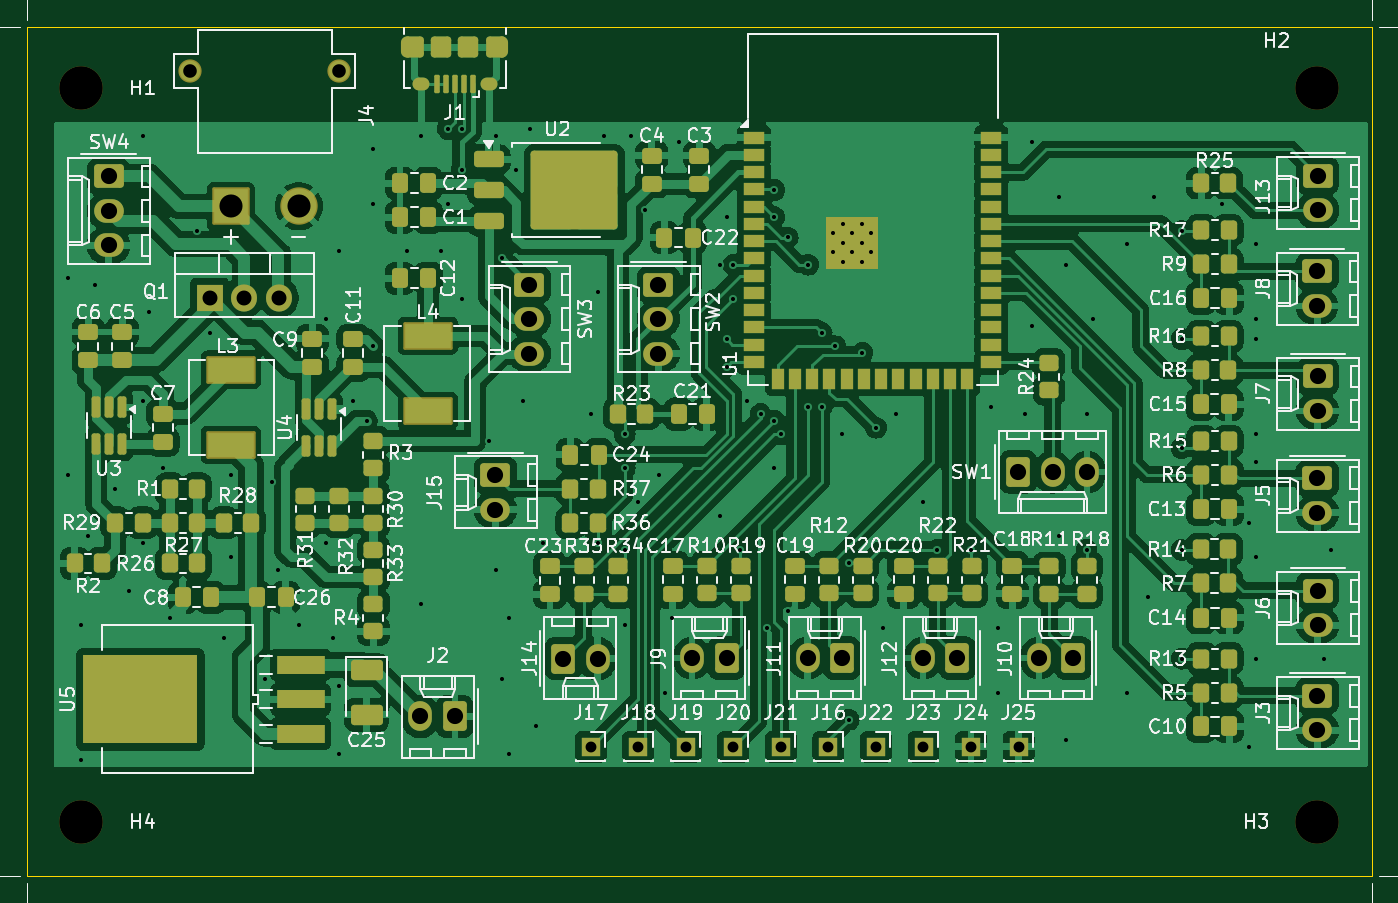
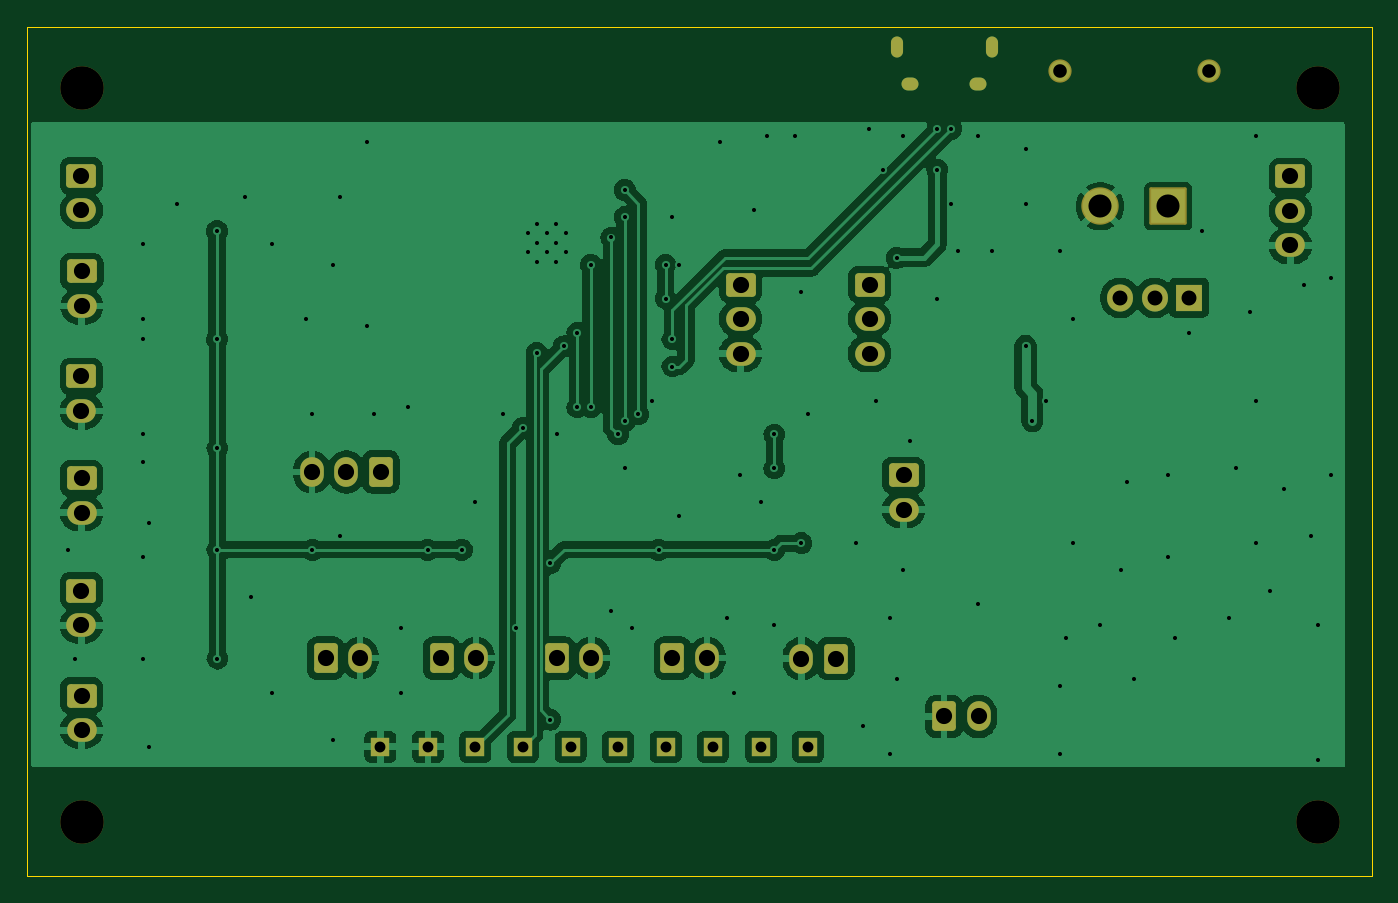
Circuit board: 11 layer files. Board 99.0 x 62.5 mm.
- bottom_copper: Smart Tripod-B_Cu.gbr (120149 bytes)
- bottom_mask: Smart Tripod-B_Mask.gbr (4155 bytes)
- paste: Smart Tripod-B_Paste.gbr (455 bytes)
- bottom_silk: Smart Tripod-B_Silkscreen.gbr (456 bytes)
- outline: Smart Tripod-Edge_Cuts.gbr (609 bytes)
- top_copper: Smart Tripod-F_Cu.gbr (291004 bytes)
- top_mask: Smart Tripod-F_Mask.gbr (13153 bytes)
- paste: Smart Tripod-F_Paste.gbr (9920 bytes)
- top_silk: Smart Tripod-F_Silkscreen.gbr (211854 bytes)
- drill: Smart Tripod-NPTH.drl (390 bytes)
- drill: Smart Tripod-PTH.drl (4223 bytes)

=== bottom_copper: Smart Tripod-B_Cu.gbr (120149 bytes, source omitted) ===
=== bottom_mask: Smart Tripod-B_Mask.gbr ===
%TF.GenerationSoftware,KiCad,Pcbnew,8.0.8*%
%TF.CreationDate,2025-03-31T14:22:47-05:00*%
%TF.ProjectId,Smart Tripod,536d6172-7420-4547-9269-706f642e6b69,rev?*%
%TF.SameCoordinates,Original*%
%TF.FileFunction,Soldermask,Bot*%
%TF.FilePolarity,Negative*%
%FSLAX46Y46*%
G04 Gerber Fmt 4.6, Leading zero omitted, Abs format (unit mm)*
G04 Created by KiCad (PCBNEW 8.0.8) date 2025-03-31 14:22:47*
%MOMM*%
%LPD*%
G01*
G04 APERTURE LIST*
G04 Aperture macros list*
%AMRoundRect*
0 Rectangle with rounded corners*
0 $1 Rounding radius*
0 $2 $3 $4 $5 $6 $7 $8 $9 X,Y pos of 4 corners*
0 Add a 4 corners polygon primitive as box body*
4,1,4,$2,$3,$4,$5,$6,$7,$8,$9,$2,$3,0*
0 Add four circle primitives for the rounded corners*
1,1,$1+$1,$2,$3*
1,1,$1+$1,$4,$5*
1,1,$1+$1,$6,$7*
1,1,$1+$1,$8,$9*
0 Add four rect primitives between the rounded corners*
20,1,$1+$1,$2,$3,$4,$5,0*
20,1,$1+$1,$4,$5,$6,$7,0*
20,1,$1+$1,$6,$7,$8,$9,0*
20,1,$1+$1,$8,$9,$2,$3,0*%
G04 Aperture macros list end*
%ADD10R,1.350000X1.350000*%
%ADD11RoundRect,0.250000X-0.845000X0.620000X-0.845000X-0.620000X0.845000X-0.620000X0.845000X0.620000X0*%
%ADD12O,2.190000X1.740000*%
%ADD13RoundRect,0.250000X0.620000X0.845000X-0.620000X0.845000X-0.620000X-0.845000X0.620000X-0.845000X0*%
%ADD14O,1.740000X2.190000*%
%ADD15RoundRect,0.250000X-0.620000X-0.845000X0.620000X-0.845000X0.620000X0.845000X-0.620000X0.845000X0*%
%ADD16C,2.754000*%
%ADD17RoundRect,0.102000X-1.275000X-1.275000X1.275000X-1.275000X1.275000X1.275000X-1.275000X1.275000X0*%
%ADD18C,1.712000*%
%ADD19O,0.890000X1.550000*%
%ADD20O,1.250000X0.950000*%
%ADD21R,1.905000X2.000000*%
%ADD22O,1.905000X2.000000*%
%ADD23C,3.200000*%
G04 APERTURE END LIST*
D10*
%TO.C,J24*%
X162500000Y-129500000D03*
%TD*%
D11*
%TO.C,J13*%
X188020000Y-87460000D03*
D12*
X188020000Y-90000000D03*
%TD*%
D13*
%TO.C,J11*%
X153000000Y-122960000D03*
D14*
X150460000Y-122960000D03*
%TD*%
D11*
%TO.C,SW3*%
X129980000Y-95460000D03*
D12*
X129980000Y-98000000D03*
X129980000Y-100540000D03*
%TD*%
D10*
%TO.C,J16*%
X152000000Y-129500000D03*
%TD*%
D13*
%TO.C,J12*%
X161500000Y-122960000D03*
D14*
X158960000Y-122960000D03*
%TD*%
D15*
%TO.C,SW1*%
X165960000Y-109260000D03*
D14*
X168500000Y-109260000D03*
X171040000Y-109260000D03*
%TD*%
D11*
%TO.C,SW4*%
X99000000Y-87500000D03*
D12*
X99000000Y-90040000D03*
X99000000Y-92580000D03*
%TD*%
D15*
%TO.C,J14*%
X132460000Y-123000000D03*
D14*
X135000000Y-123000000D03*
%TD*%
D16*
%TO.C,J4*%
X113000000Y-89705750D03*
D17*
X108000000Y-89705750D03*
D18*
X116000000Y-79705750D03*
X105000000Y-79705750D03*
%TD*%
D10*
%TO.C,J21*%
X148500000Y-129500000D03*
%TD*%
D13*
%TO.C,J10*%
X170040000Y-122960000D03*
D14*
X167500000Y-122960000D03*
%TD*%
D11*
%TO.C,J15*%
X127480000Y-109500000D03*
D12*
X127480000Y-112040000D03*
%TD*%
D11*
%TO.C,J8*%
X187980000Y-94500000D03*
D12*
X187980000Y-97040000D03*
%TD*%
D19*
%TO.C,J1*%
X128000000Y-78000000D03*
D20*
X127000000Y-80700000D03*
X122000000Y-80700000D03*
D19*
X121000000Y-78000000D03*
%TD*%
D21*
%TO.C,Q1*%
X106460000Y-96445000D03*
D22*
X109000000Y-96445000D03*
X111540000Y-96445000D03*
%TD*%
D10*
%TO.C,J19*%
X141500000Y-129500000D03*
%TD*%
D23*
%TO.C,H4*%
X97000000Y-135000000D03*
%TD*%
D11*
%TO.C,SW2*%
X139480000Y-95460000D03*
D12*
X139480000Y-98000000D03*
X139480000Y-100540000D03*
%TD*%
D11*
%TO.C,J3*%
X188000000Y-125730000D03*
D12*
X188000000Y-128270000D03*
%TD*%
D23*
%TO.C,H3*%
X188000000Y-135000000D03*
%TD*%
D10*
%TO.C,J22*%
X155500000Y-129500000D03*
%TD*%
D11*
%TO.C,J5*%
X188000000Y-109730000D03*
D12*
X188000000Y-112270000D03*
%TD*%
D11*
%TO.C,J6*%
X188020000Y-118000000D03*
D12*
X188020000Y-120540000D03*
%TD*%
D10*
%TO.C,J25*%
X166000000Y-129500000D03*
%TD*%
%TO.C,J18*%
X138000000Y-129500000D03*
%TD*%
%TO.C,J20*%
X145000000Y-129500000D03*
%TD*%
D23*
%TO.C,H1*%
X97000000Y-81000000D03*
%TD*%
D13*
%TO.C,J9*%
X144500000Y-122960000D03*
D14*
X141960000Y-122960000D03*
%TD*%
D11*
%TO.C,J7*%
X188020000Y-102230000D03*
D12*
X188020000Y-104770000D03*
%TD*%
D10*
%TO.C,J17*%
X134500000Y-129500000D03*
%TD*%
D13*
%TO.C,J2*%
X124500000Y-127260000D03*
D14*
X121960000Y-127260000D03*
%TD*%
D23*
%TO.C,H2*%
X188000000Y-81000000D03*
%TD*%
D10*
%TO.C,J23*%
X159000000Y-129500000D03*
%TD*%
M02*

=== paste: Smart Tripod-B_Paste.gbr ===
%TF.GenerationSoftware,KiCad,Pcbnew,8.0.8*%
%TF.CreationDate,2025-03-31T14:22:44-05:00*%
%TF.ProjectId,Smart Tripod,536d6172-7420-4547-9269-706f642e6b69,rev?*%
%TF.SameCoordinates,Original*%
%TF.FileFunction,Paste,Bot*%
%TF.FilePolarity,Positive*%
%FSLAX46Y46*%
G04 Gerber Fmt 4.6, Leading zero omitted, Abs format (unit mm)*
G04 Created by KiCad (PCBNEW 8.0.8) date 2025-03-31 14:22:44*
%MOMM*%
%LPD*%
G01*
G04 APERTURE LIST*
G04 APERTURE END LIST*
M02*

=== bottom_silk: Smart Tripod-B_Silkscreen.gbr ===
%TF.GenerationSoftware,KiCad,Pcbnew,8.0.8*%
%TF.CreationDate,2025-03-31T14:22:46-05:00*%
%TF.ProjectId,Smart Tripod,536d6172-7420-4547-9269-706f642e6b69,rev?*%
%TF.SameCoordinates,Original*%
%TF.FileFunction,Legend,Bot*%
%TF.FilePolarity,Positive*%
%FSLAX46Y46*%
G04 Gerber Fmt 4.6, Leading zero omitted, Abs format (unit mm)*
G04 Created by KiCad (PCBNEW 8.0.8) date 2025-03-31 14:22:46*
%MOMM*%
%LPD*%
G01*
G04 APERTURE LIST*
G04 APERTURE END LIST*
M02*

=== outline: Smart Tripod-Edge_Cuts.gbr ===
%TF.GenerationSoftware,KiCad,Pcbnew,8.0.8*%
%TF.CreationDate,2025-03-31T14:22:48-05:00*%
%TF.ProjectId,Smart Tripod,536d6172-7420-4547-9269-706f642e6b69,rev?*%
%TF.SameCoordinates,Original*%
%TF.FileFunction,Profile,NP*%
%FSLAX46Y46*%
G04 Gerber Fmt 4.6, Leading zero omitted, Abs format (unit mm)*
G04 Created by KiCad (PCBNEW 8.0.8) date 2025-03-31 14:22:48*
%MOMM*%
%LPD*%
G01*
G04 APERTURE LIST*
%TA.AperFunction,Profile*%
%ADD10C,0.050000*%
%TD*%
G04 APERTURE END LIST*
D10*
X93000000Y-76500000D02*
X192000000Y-76500000D01*
X192000000Y-139000000D01*
X93000000Y-139000000D01*
X93000000Y-76500000D01*
M02*

=== top_copper: Smart Tripod-F_Cu.gbr (291004 bytes, source omitted) ===
=== top_mask: Smart Tripod-F_Mask.gbr (13153 bytes, source omitted) ===
=== paste: Smart Tripod-F_Paste.gbr (9920 bytes, source omitted) ===
=== top_silk: Smart Tripod-F_Silkscreen.gbr (211854 bytes, source omitted) ===
=== drill: Smart Tripod-NPTH.drl ===
M48
; DRILL file {KiCad 8.0.8} date 2025-03-31T14:23:19-0500
; FORMAT={-:-/ absolute / inch / decimal}
; #@! TF.CreationDate,2025-03-31T14:23:19-05:00
; #@! TF.GenerationSoftware,Kicad,Pcbnew,8.0.8
; #@! TF.FileFunction,NonPlated,1,2,NPTH
FMAT,2
INCH
; #@! TA.AperFunction,NonPlated,NPTH,ComponentDrill
T1C0.1260
%
G90
G05
T1
X3.8189Y-3.189
X3.8189Y-5.315
X7.4016Y-3.189
X7.4016Y-5.315
M30

=== drill: Smart Tripod-PTH.drl ===
M48
; DRILL file {KiCad 8.0.8} date 2025-03-31T14:23:19-0500
; FORMAT={-:-/ absolute / inch / decimal}
; #@! TF.CreationDate,2025-03-31T14:23:19-05:00
; #@! TF.GenerationSoftware,Kicad,Pcbnew,8.0.8
; #@! TF.FileFunction,Plated,1,2,PTH
FMAT,2
INCH
; #@! TA.AperFunction,Plated,PTH,ViaDrill
T1C0.0118
; #@! TA.AperFunction,Plated,PTH,ComponentDrill
T2C0.0118
; #@! TA.AperFunction,Plated,PTH,ComponentDrill
T3C0.0197
; #@! TA.AperFunction,Plated,PTH,ComponentDrill
T4C0.0217
; #@! TA.AperFunction,Plated,PTH,ComponentDrill
T5C0.0315
; #@! TA.AperFunction,Plated,PTH,ComponentDrill
T6C0.0394
; #@! TA.AperFunction,Plated,PTH,ComponentDrill
T7C0.0433
; #@! TA.AperFunction,Plated,PTH,ComponentDrill
T8C0.0469
; #@! TA.AperFunction,Plated,PTH,ComponentDrill
T9C0.0669
%
G90
G05
T1
X3.7795Y-3.7402
X3.7795Y-4.311
X3.8189Y-4.7441
X3.8189Y-5.1378
X3.8386Y-4.4882
X3.8583Y-3.7598
X3.9173Y-4.3504
X3.9567Y-4.6457
X3.9961Y-3.3268
X3.9961Y-4.0945
X3.9961Y-4.5079
X4.0157Y-3.8386
X4.0551Y-4.2913
X4.0748Y-4.7244
X4.1535Y-3.6024
X4.1929Y-3.8976
X4.2323Y-4.7835
X4.252Y-4.311
X4.252Y-4.5472
X4.3504Y-4.9016
X4.3701Y-4.3307
X4.3898Y-4.5866
X4.4488Y-4.7441
X4.5276Y-3.8583
X4.5276Y-4.5079
X4.5472Y-4.7835
X4.5669Y-3.6614
X4.5669Y-4.9213
X4.5669Y-5.1181
X4.6063Y-4.0945
X4.6457Y-4.1535
X4.6654Y-3.3661
X4.6654Y-3.5236
X4.6654Y-3.937
X4.7638Y-3.6614
X4.8031Y-3.3268
X4.8031Y-4.685
X4.8622Y-3.6614
X4.8819Y-3.3071
X4.8819Y-3.5236
X4.9213Y-3.3071
X4.9213Y-3.4252
X4.9213Y-3.7992
X5.0Y-4.2126
X5.0197Y-3.3268
X5.0197Y-4.5866
X5.0394Y-3.6811
X5.0394Y-4.9016
X5.0591Y-4.7244
X5.0591Y-5.1181
X5.0787Y-3.4252
X5.0984Y-4.0945
X5.1181Y-3.3071
X5.1378Y-5.0394
X5.1575Y-4.5079
X5.2953Y-4.1339
X5.315Y-3.7795
X5.315Y-4.5079
X5.3346Y-3.3268
X5.3937Y-4.1929
X5.3937Y-4.2913
X5.3937Y-4.5276
X5.3937Y-4.7441
X5.4134Y-3.3268
X5.4331Y-4.3898
X5.4528Y-3.5433
X5.4921Y-4.311
X5.5118Y-4.9409
X5.5315Y-4.7244
X5.5512Y-3.3465
X5.6693Y-3.7008
X5.6693Y-4.4291
X5.689Y-3.563
X5.689Y-3.9173
X5.689Y-3.9961
X5.7087Y-3.7008
X5.7087Y-3.7992
X5.7283Y-4.5276
X5.748Y-4.0945
X5.7874Y-4.1339
X5.8071Y-4.7528
X5.8268Y-3.4843
X5.8268Y-3.563
X5.8268Y-4.1535
X5.8268Y-4.2913
X5.8465Y-4.1929
X5.8661Y-3.622
X5.8661Y-4.7047
X5.9252Y-3.7008
X5.9252Y-4.1142
X5.9646Y-3.8976
X5.9646Y-4.1142
X6.0039Y-3.937
X6.0236Y-4.1929
X6.0433Y-4.5669
X6.0433Y-5.0197
X6.0827Y-3.9567
X6.122Y-4.1732
X6.1417Y-4.7528
X6.1811Y-4.1339
X6.2598Y-4.3898
X6.2992Y-4.5276
X6.3976Y-4.5276
X6.4567Y-4.1142
X6.4764Y-4.7528
X6.4764Y-4.9409
X6.5551Y-4.1339
X6.5748Y-3.3465
X6.5748Y-3.878
X6.6535Y-3.5039
X6.6535Y-4.4882
X6.6732Y-3.7008
X6.6732Y-5.0787
X6.7323Y-4.1339
X6.7323Y-4.5276
X6.752Y-3.8583
X6.8504Y-3.6417
X6.8504Y-4.9409
X6.9094Y-4.6654
X6.9291Y-3.5039
X7.0079Y-4.2323
X7.0079Y-4.5276
X7.0079Y-4.8425
X7.009Y-3.6035
X7.009Y-3.9162
X7.126Y-3.5236
X7.2047Y-4.4488
X7.2047Y-5.0984
X7.2244Y-3.6417
X7.2244Y-3.8583
X7.2244Y-3.9173
X7.2244Y-4.1929
X7.2244Y-4.2717
X7.2244Y-4.5472
X7.2244Y-4.8425
X7.4213Y-4.8425
X7.4409Y-4.5276
T2
X5.998Y-3.6091
X5.998Y-3.6642
X6.0256Y-3.5815
X6.0256Y-3.6366
X6.0256Y-3.6917
X6.0531Y-3.6091
X6.0531Y-3.6642
X6.0807Y-3.5815
X6.0807Y-3.6366
X6.0807Y-3.6917
X6.1083Y-3.6091
X6.1083Y-3.6642
T5
X5.2953Y-5.0984
X5.4331Y-5.0984
X5.5709Y-5.0984
X5.7087Y-5.0984
X5.8465Y-5.0984
X5.9843Y-5.0984
X6.122Y-5.0984
X6.2598Y-5.0984
X6.3976Y-5.0984
X6.5354Y-5.0984
T6
X4.1339Y-3.138
X4.5669Y-3.138
T7
X4.1913Y-3.797
X4.2913Y-3.797
X4.3913Y-3.797
T8
X3.8976Y-3.4449
X3.8976Y-3.5449
X3.8976Y-3.6449
X4.8016Y-5.0102
X4.9016Y-5.0102
X5.0189Y-4.311
X5.0189Y-4.411
X5.1173Y-3.7583
X5.1173Y-3.8583
X5.1173Y-3.9583
X5.215Y-4.8425
X5.315Y-4.8425
X5.4913Y-3.7583
X5.4913Y-3.8583
X5.4913Y-3.9583
X5.589Y-4.8409
X5.689Y-4.8409
X5.9236Y-4.8409
X6.0236Y-4.8409
X6.2583Y-4.8409
X6.3583Y-4.8409
X6.5339Y-4.3016
X6.5945Y-4.8409
X6.6339Y-4.3016
X6.6945Y-4.8409
X6.7339Y-4.3016
X7.4008Y-3.7205
X7.4008Y-3.8205
X7.4016Y-4.3201
X7.4016Y-4.4201
X7.4016Y-4.95
X7.4016Y-5.05
X7.4024Y-3.4433
X7.4024Y-3.5433
X7.4024Y-4.0248
X7.4024Y-4.1248
X7.4024Y-4.6457
X7.4024Y-4.7457
T9
X4.252Y-3.5317
X4.4488Y-3.5317
T3
G00X4.7638Y-3.0837
M15
G01X4.7638Y-3.0581
M16
G05
G00X5.0394Y-3.0837
M15
G01X5.0394Y-3.0581
M16
G05
T4
G00X4.8091Y-3.1772
M15
G01X4.7972Y-3.1772
M16
G05
G00X5.0059Y-3.1772
M15
G01X4.9941Y-3.1772
M16
G05
M30

